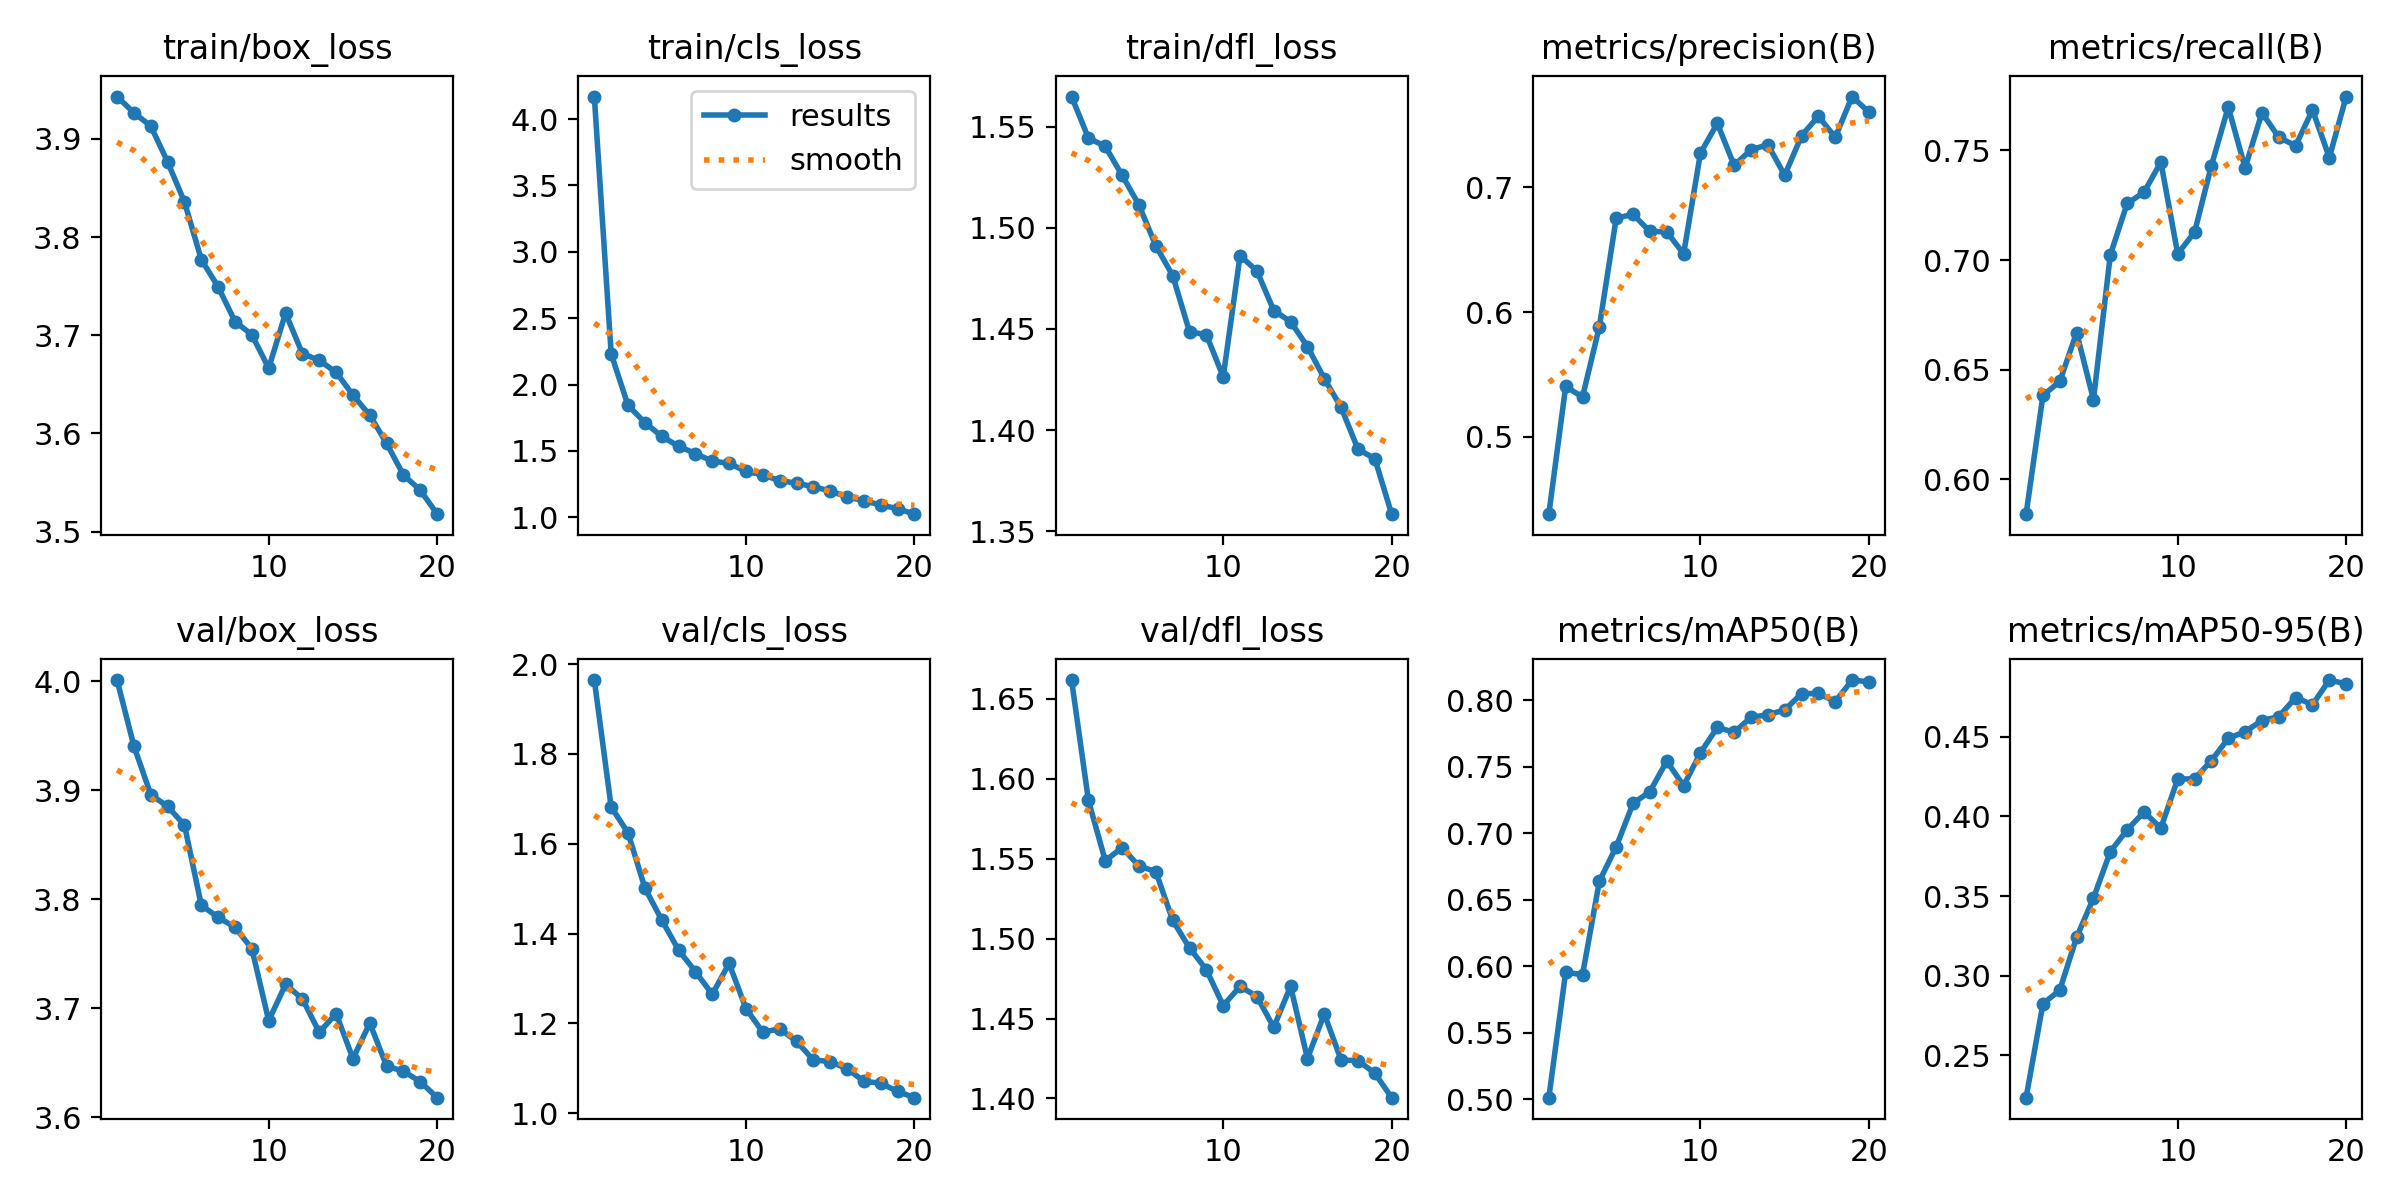

The data file committed next to this chart (first rows):
epoch, train/box_loss, train/cls_loss, train/dfl_loss, metrics/precision(B), metrics/recall(B), metrics/mAP50(B), metrics/mAP50-95(B), val/box_loss, val/cls_loss, val/dfl_loss, lr/pg0, lr/pg1, lr/pg2
1, 3.943, 4.17, 1.565, 0.4379, 0.5842, 0.501, 0.2235, 4.001, 1.965, 1.662, 0.0003024, 0.0003024, 0.0003024
2, 3.926, 2.231, 1.544, 0.5403, 0.6383, 0.5956, 0.2823, 3.94, 1.682, 1.587, 0.0005754, 0.0005754, 0.0005754
3, 3.913, 1.843, 1.54, 0.5319, 0.6447, 0.5934, 0.291, 3.896, 1.624, 1.549, 0.0008184, 0.0008184, 0.0008184
4, 3.876, 1.714, 1.526, 0.5884, 0.667, 0.664, 0.3242, 3.885, 1.502, 1.557, 0.000774, 0.000774, 0.000774
5, 3.836, 1.609, 1.511, 0.6754, 0.6364, 0.6898, 0.3488, 3.868, 1.43, 1.545, 0.000729, 0.000729, 0.000729
6, 3.777, 1.535, 1.491, 0.6784, 0.7024, 0.7225, 0.3779, 3.794, 1.363, 1.542, 0.000684, 0.000684, 0.000684
7, 3.749, 1.48, 1.476, 0.6647, 0.7258, 0.7314, 0.3916, 3.783, 1.315, 1.512, 0.000639, 0.000639, 0.000639
8, 3.714, 1.423, 1.449, 0.6645, 0.7309, 0.7543, 0.4028, 3.774, 1.265, 1.494, 0.000594, 0.000594, 0.000594
9, 3.7, 1.406, 1.447, 0.6467, 0.7447, 0.7358, 0.3927, 3.755, 1.333, 1.481, 0.000549, 0.000549, 0.000549
10, 3.666, 1.345, 1.426, 0.7275, 0.7029, 0.7607, 0.4235, 3.689, 1.233, 1.458, 0.000504, 0.000504, 0.000504
11, 3.723, 1.32, 1.486, 0.7514, 0.7127, 0.7797, 0.4236, 3.722, 1.18, 1.47, 0.000459, 0.000459, 0.000459
12, 3.681, 1.275, 1.479, 0.7177, 0.743, 0.7762, 0.4351, 3.709, 1.188, 1.464, 0.0004141, 0.0004141, 0.0004141
13, 3.674, 1.258, 1.459, 0.7302, 0.7698, 0.7873, 0.449, 3.678, 1.16, 1.444, 0.000369, 0.000369, 0.000369
14, 3.662, 1.229, 1.454, 0.7343, 0.742, 0.7893, 0.4533, 3.695, 1.118, 1.47, 0.0003241, 0.0003241, 0.0003241
15, 3.639, 1.199, 1.441, 0.7097, 0.7672, 0.7929, 0.4602, 3.654, 1.115, 1.425, 0.0002791, 0.0002791, 0.0002791
16, 3.619, 1.153, 1.425, 0.7414, 0.756, 0.8051, 0.4627, 3.686, 1.099, 1.453, 0.0002341, 0.0002341, 0.0002341
17, 3.59, 1.125, 1.411, 0.7572, 0.7521, 0.8053, 0.4746, 3.647, 1.071, 1.424, 0.0001891, 0.0001891, 0.0001891
18, 3.558, 1.092, 1.391, 0.7401, 0.7685, 0.7992, 0.4702, 3.642, 1.066, 1.424, 0.0001441, 0.0001441, 0.0001441
19, 3.542, 1.065, 1.386, 0.7729, 0.7468, 0.8154, 0.4857, 3.633, 1.048, 1.416, 9.9081e-05, 9.9081e-05, 9.9081e-05
20, 3.518, 1.023, 1.359, 0.7603, 0.7746, 0.814, 0.4833, 3.618, 1.034, 1.401, 5.4086e-05, 5.4086e-05, 5.4086e-05
